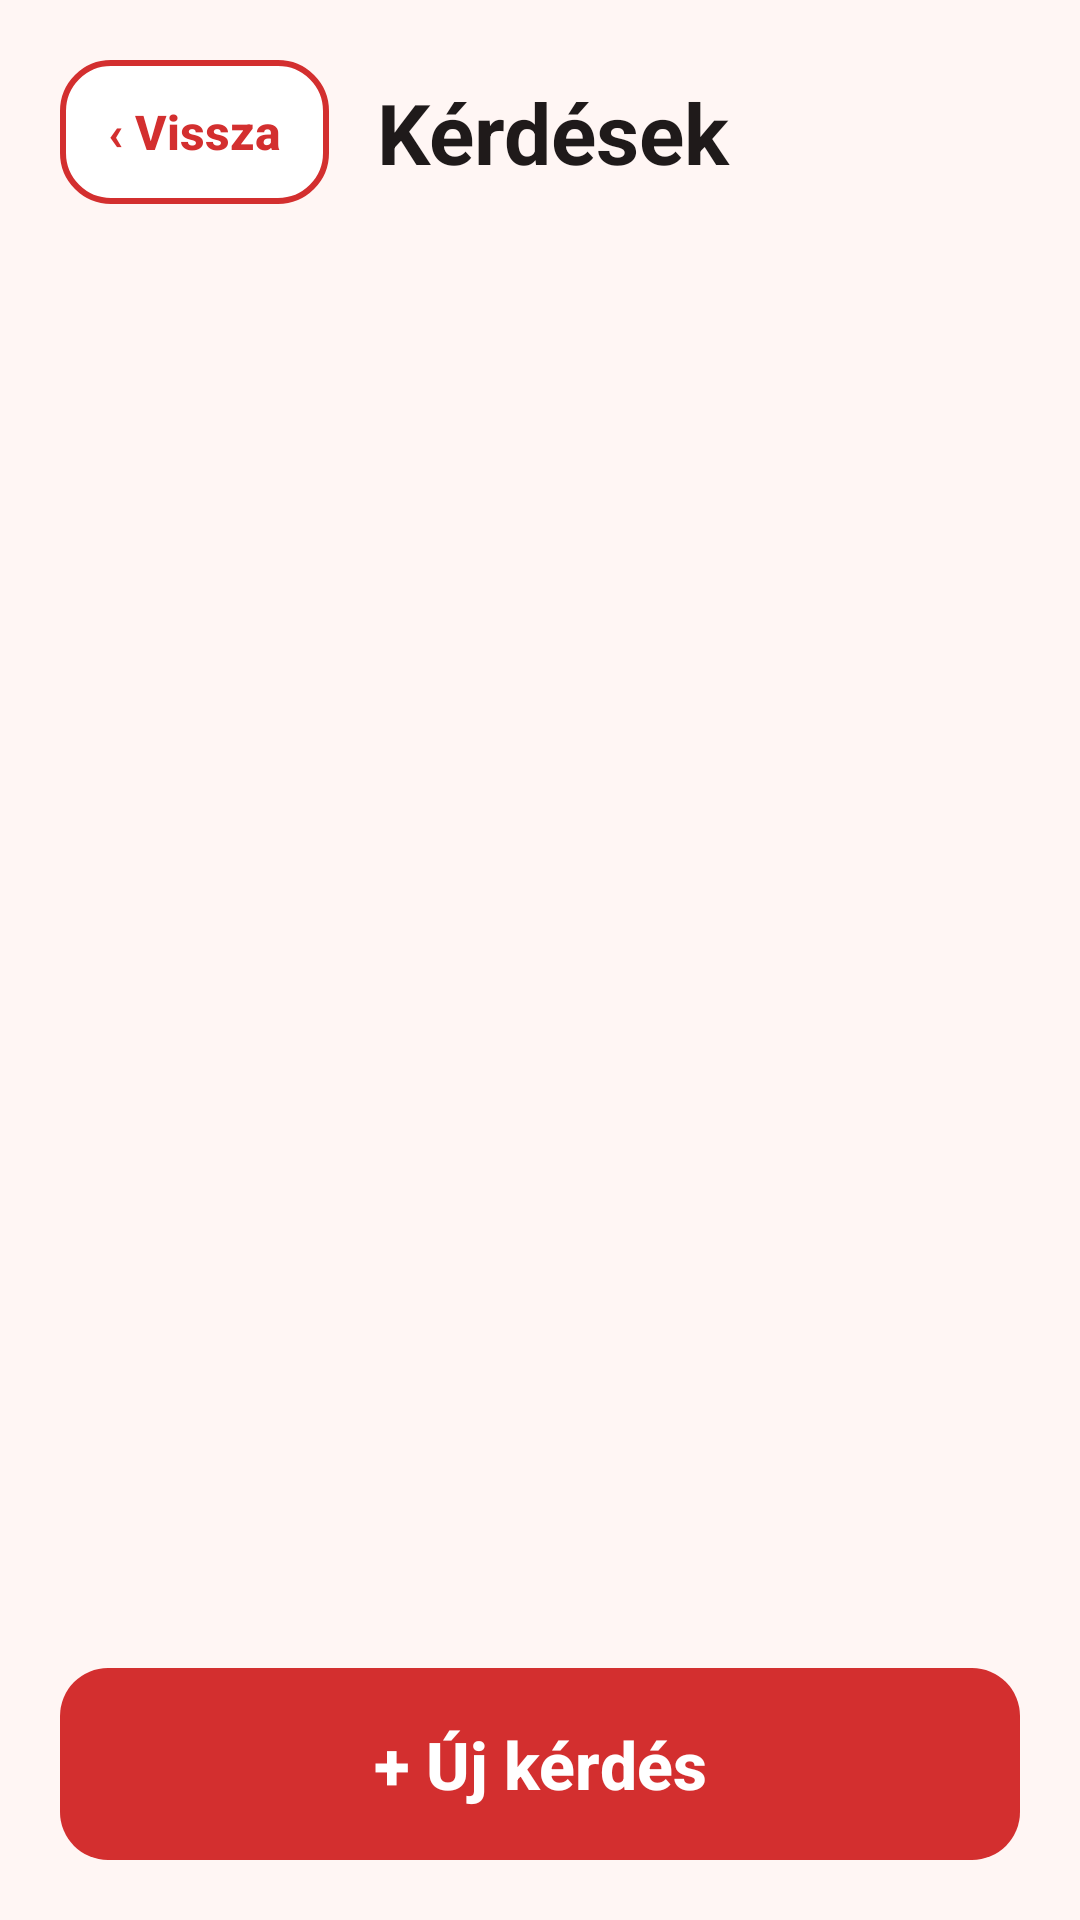

The Android layout XML behind this screen, and the referenced resources:
<!-- AndroidManifest.xml: application theme AppTheme -->
<!-- res/layout/activity_questions.xml -->
<?xml version="1.0" encoding="utf-8"?>
<LinearLayout xmlns:android="http://schemas.android.com/apk/res/android"
    xmlns:tools="http://schemas.android.com/tools"
    style="@style/Screen"
    tools:context=".QuestionsActivity">

    <LinearLayout
        android:layout_width="match_parent"
        android:layout_height="wrap_content"
        android:gravity="center_vertical"
        android:orientation="horizontal">

        <Button
            style="@style/ButtonSmall"
            android:id="@+id/ButtonBackQuestions"
            android:text="‹ Vissza" />

        <TextView
            style="@style/ScreenTitle"
            android:layout_marginStart="16dp"
            android:text="Kérdések" />
    </LinearLayout>

    <HorizontalScrollView
        android:layout_width="match_parent"
        android:layout_height="wrap_content"
        android:layout_marginTop="20dp"
        android:scrollbars="none">

        
        <LinearLayout
            android:layout_width="wrap_content"
            android:layout_height="wrap_content"
            android:id="@+id/TopicButtons"
            android:orientation="horizontal" />
    </HorizontalScrollView>

    <TextView
        android:layout_width="wrap_content"
        android:layout_height="wrap_content"
        android:id="@+id/QuestionCount"
        android:layout_marginTop="16dp"
        android:layout_marginBottom="8dp"
        android:textColor="@color/textSecondary"
        android:textSize="16sp" />

    <ListView
        android:layout_width="match_parent"
        android:layout_height="0dp"
        android:layout_weight="1"
        android:id="@+id/QuestionList"
        android:divider="@android:color/transparent"
        android:dividerHeight="10dp" />

    <Button
        style="@style/ButtonPrimary"
        android:id="@+id/ButtonNewQuestion"
        android:layout_marginTop="12dp"
        android:text="+ Új kérdés" />

</LinearLayout>
<!-- resources referenced by this layout -->
<resources>
  <color name="textSecondary">#6E6262</color>
  <style name="ButtonPrimary" parent="ButtonBase">
          <item name="android:background">@drawable/btn_primary</item>
          <item name="android:textColor">@color/onPrimary</item>
      </style>
  <style name="ButtonSmall" parent="ButtonSecondary">
          <item name="android:layout_width">wrap_content</item>
          <item name="android:layout_height">48dp</item>
          <item name="android:textSize">16sp</item>
          <item name="android:paddingStart">16dp</item>
          <item name="android:paddingEnd">16dp</item>
      </style>
  <style name="Screen">
          <item name="android:layout_width">match_parent</item>
          <item name="android:layout_height">match_parent</item>
          <item name="android:orientation">vertical</item>
          <item name="android:padding">20dp</item>
          <item name="android:background">@color/background</item>
      </style>
  <style name="ScreenTitle">
          <item name="android:layout_width">wrap_content</item>
          <item name="android:layout_height">wrap_content</item>
          <item name="android:textSize">28sp</item>
          <item name="android:textStyle">bold</item>
          <item name="android:textColor">@color/textPrimary</item>
      </style>
  <style name="AppTheme" parent="Theme.AppCompat.DayNight.NoActionBar">
          <item name="colorPrimary">@color/colorPrimary</item>
          <item name="colorPrimaryDark">@color/colorPrimaryDark</item>
          <item name="colorAccent">@color/colorAccent</item>
          <item name="android:windowBackground">@color/background</item>
          <item name="android:textColorPrimary">@color/textPrimary</item>
          <item name="android:textColorSecondary">@color/textSecondary</item>
      </style>
  <style name="ButtonBase" parent="Widget.AppCompat.Button">
          <item name="android:layout_width">match_parent</item>
          <item name="android:layout_height">64dp</item>
          <item name="android:textSize">22sp</item>
          <item name="android:textStyle">bold</item>
          <item name="android:textAllCaps">false</item>
          <item name="android:stateListAnimator">@null</item>
          <item name="android:paddingStart">20dp</item>
          <item name="android:paddingEnd">20dp</item>
      </style>
  <!-- drawable btn_primary (drawable) -->
  <?xml version="1.0" encoding="utf-8"?>
  <selector xmlns:android="http://schemas.android.com/apk/res/android">
      <item android:state_enabled="false">
          <shape android:shape="rectangle">
              <corners android:radius="16dp" />
              <solid android:color="@color/disabled" />
          </shape>
      </item>
      <item android:state_pressed="true">
          <shape android:shape="rectangle">
              <corners android:radius="16dp" />
              <solid android:color="@color/colorPrimaryDark" />
          </shape>
      </item>
      <item>
          <shape android:shape="rectangle">
              <corners android:radius="16dp" />
              <solid android:color="@color/colorPrimary" />
          </shape>
      </item>
  </selector>
  <color name="onPrimary">#FFFFFF</color>
  <style name="ButtonSecondary" parent="ButtonBase">
          <item name="android:background">@drawable/btn_secondary</item>
          <item name="android:textColor">@color/text_secondary_button</item>
      </style>
  <color name="background">#FFF6F4</color>
  <color name="textPrimary">#1F1A1A</color>
  <color name="colorPrimary">#D32F2F</color>
  <color name="colorPrimaryDark">#9A0007</color>
  <color name="colorAccent">#D32F2F</color>
  <color name="disabled">#E0D6D5</color>
  <color name="surface">#FFFFFF</color>
  <color name="pinkLight">#FCE4EC</color>
</resources>
